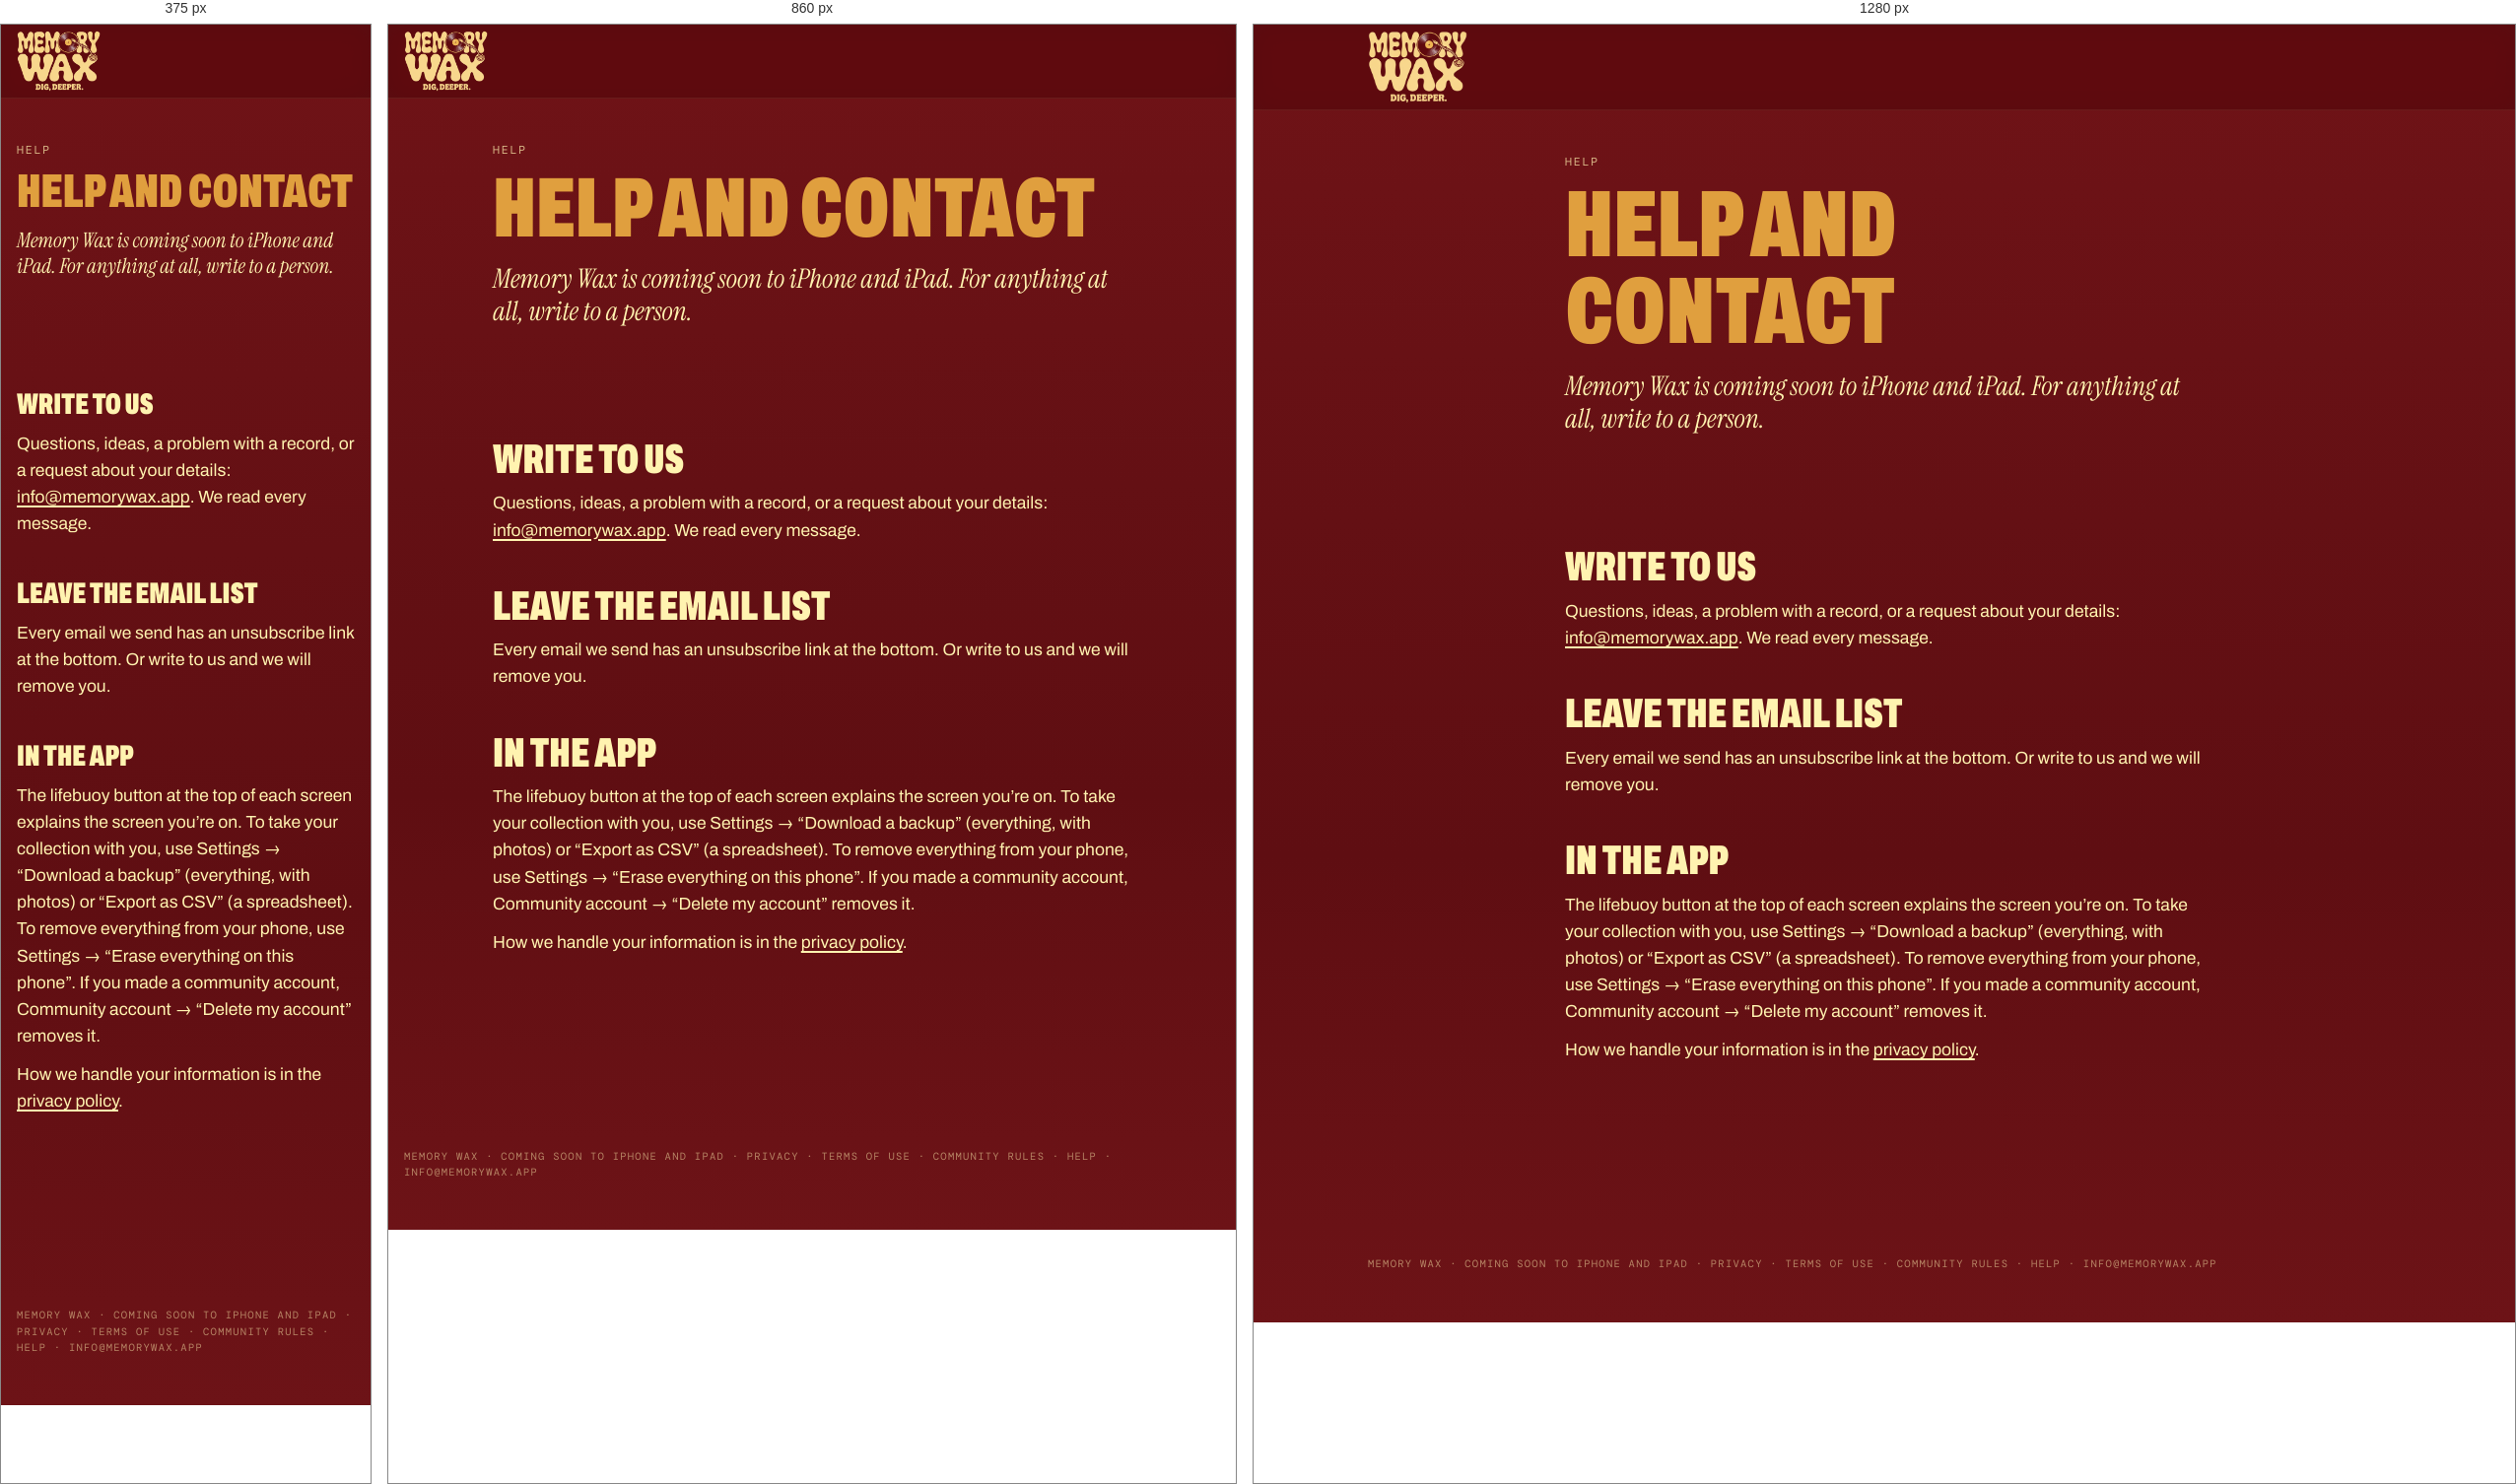
Rendered at 375 px, 860 px and 1280 px, left to right.

<!-- file: index.html -->
<!doctype html>
<html lang="en">
<head>
<meta charset="utf-8">
<meta name="robots" content="noindex">
<meta name="viewport" content="width=device-width,initial-scale=1,viewport-fit=cover">
<title>Help · Memory Wax</title>
<meta name="description" content="How to reach Memory Wax, take your details off our list, and get your data out of the app.">
<link rel="canonical" href="https://memorywax.app/help/">
<meta property="og:title" content="Help · Memory Wax">
<meta property="og:description" content="How to reach Memory Wax.">
<meta property="og:type" content="website">
<meta property="og:site_name" content="Memory Wax">
<meta property="og:url" content="https://memorywax.app/help/">
<meta property="og:image" content="https://memorywax.app/assets/home-card.png">
<meta property="og:image:width" content="1200"><meta property="og:image:height" content="630">
<meta name="twitter:card" content="summary_large_image">
<meta name="theme-color" content="#2A0508">
<link rel="icon" href="/assets/memory-wax-logo.png"><link rel="apple-touch-icon" href="/assets/memory-wax-logo.png">
<link rel="preload" href="/assets/fonts/Archivo-normal-100-900-latin.woff2" as="font" type="font/woff2" crossorigin><link rel="stylesheet" href="/assets/fonts/fonts.css">
<link rel="stylesheet" href="/assets/site.css?v=13b49edf">
<script src="/assets/dots.js?v=13b49edf" defer></script>
</head>
<body>
<a class="skip" href="#main">Skip to content</a>
<header class="top"><div class="top-in"><a class="brand" href="/" aria-label="Memory Wax home"><img src="/assets/memory-wax-logo-t.png" alt="Memory Wax. Dig, deeper." width="96" height="70"></a></div></header>
<main id="main">
<section class="phead">
  <div class="wrap read">
    <p class="kick">Help</p>
    <h1>Help and contact</h1>
    <p class="lede">Memory Wax is coming soon to iPhone and iPad. For anything at all, write to a person.</p>
  </div>
</section>
<section class="band tight">
  <div class="wrap read prose">
    <h2 id="contact">Write to us</h2>
    <p>Questions, ideas, a problem with a record, or a request about your details: <a href="mailto:info@memorywax.app">info@memorywax.app</a>. We read every message.</p>
    <h2>Leave the email list</h2>
    <p>Every email we send has an unsubscribe link at the bottom. Or write to us and we will remove you.</p>
    <h2>In the app</h2>
    <p>The lifebuoy button at the top of each screen explains the screen you’re on. To take your collection with you, use Settings → “Download a backup” (everything, with photos) or “Export as CSV” (a spreadsheet). To remove everything from your phone, use Settings → “Erase everything on this phone”. If you made a community account, Community account → “Delete my account” removes it.</p>
    <p>How we handle your information is in the <a href="/privacy/">privacy policy</a>.</p>
  </div>
</section>
</main>
<footer class="foot"><div class="wrap"><small><a href="/">Memory Wax</a> · Coming soon to iPhone and iPad · <a href="/privacy/">Privacy</a> · <a href="/terms/">Terms of use</a> · <a href="/safety/">Community rules</a> · <a href="/help/">Help</a> · <a href="mailto:info@memorywax.app">info@memorywax.app</a></small></div></footer>

</body>
</html>


/* @media block from site.css */
@media (min-width:900px){.brand img{height:74px}}

/* @media block from site.css */
@media (max-width:820px){
  .nav{display:none;position:absolute;left:0;right:0;top:100%;flex-direction:column;gap:0;padding:8px 12px 16px;background:var(--ox);border-bottom:1px solid rgba(255,243,176,.12)}
  .nav.open{display:flex}
  .nav a{padding:14px 12px;font-size:13px}
  .menu-btn{display:block}
  .cta-top{display:none}
}

/* @media block from site.css */
@media (max-width:820px){.hero-grid{grid-template-columns:1fr;text-align:center}.hero .logo{margin:0 auto}.hero .lede{margin-left:auto;margin-right:auto}.hero .btns{justify-content:center}}

/* @media block from site.css */
@media (max-width:820px){.split{grid-template-columns:minmax(0,1fr)}}

/* @media block from site.css */
@media (max-width:820px){.foot-grid{grid-template-columns:1fr 1fr}}